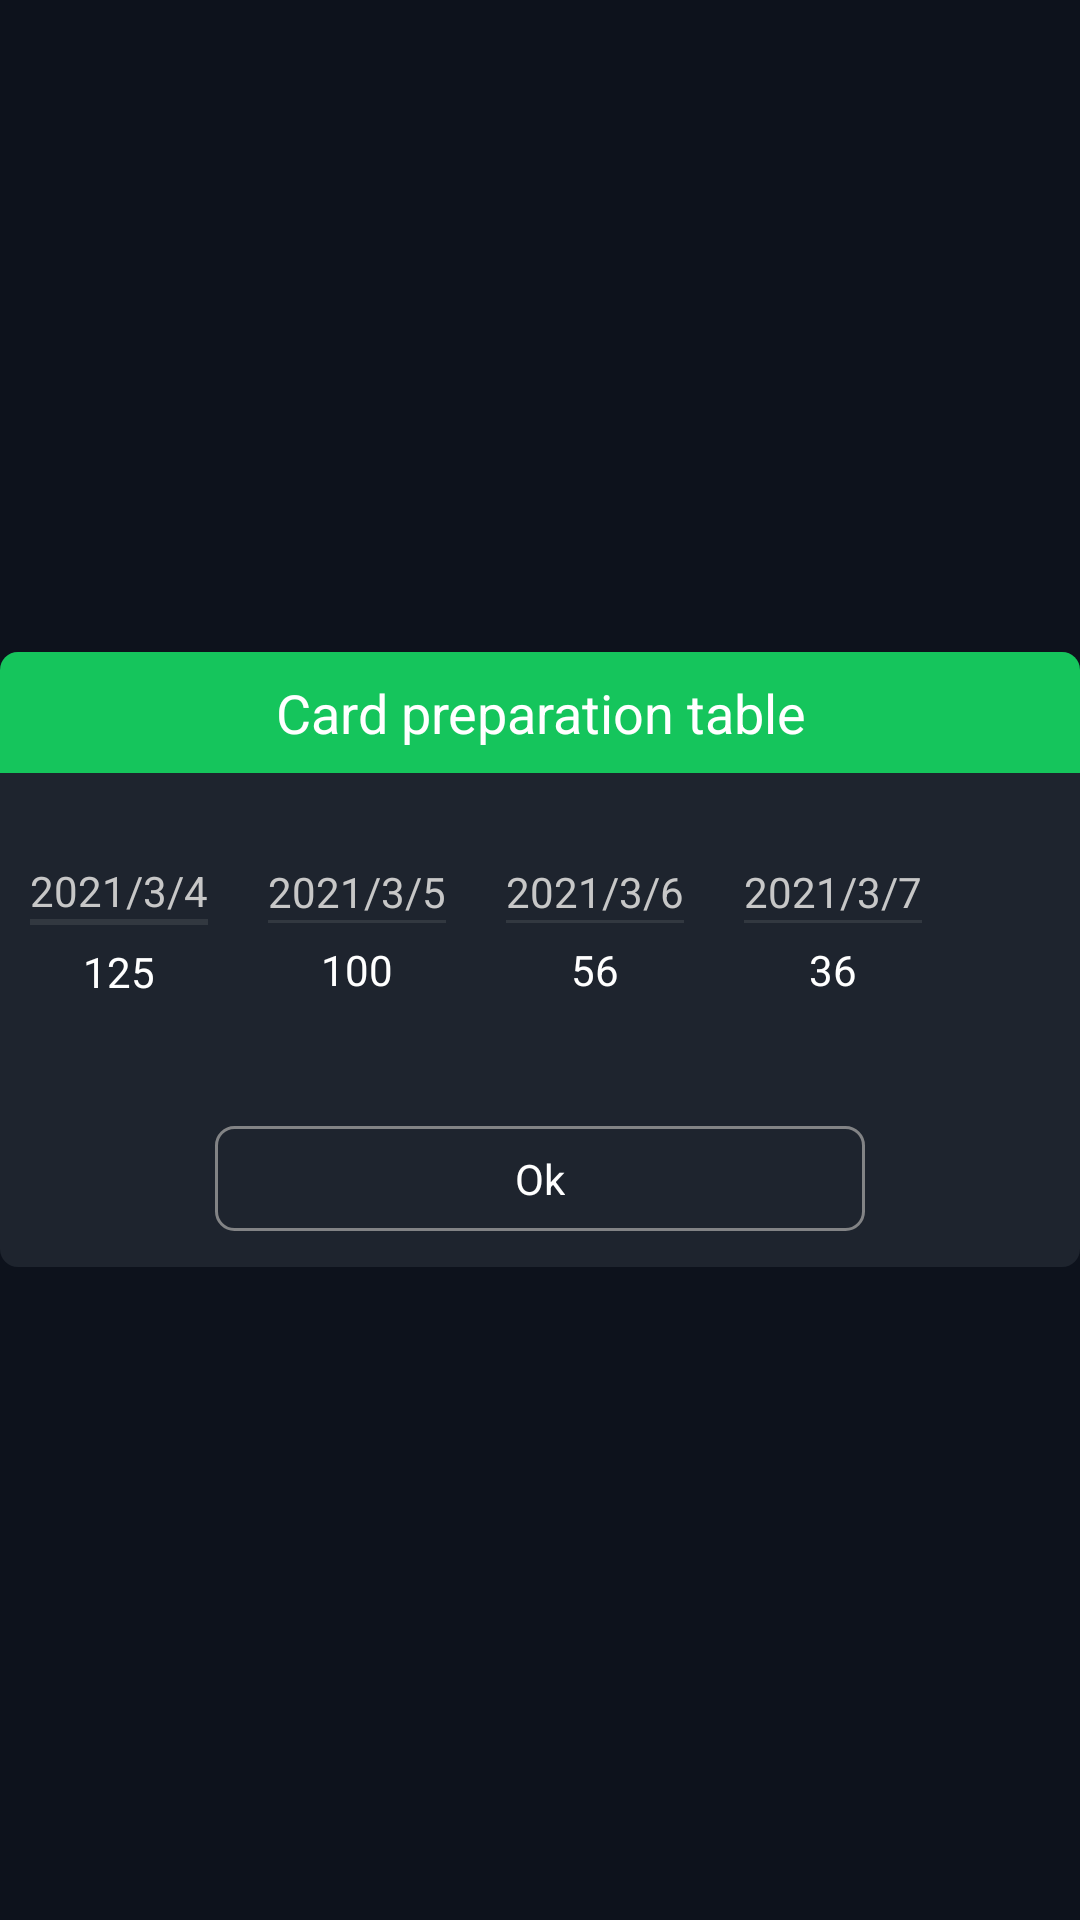

Android layout source for this screen:
<!-- AndroidManifest.xml: application theme Theme.SkinnerBox -->
<!-- res/layout/dialog_statistics.xml -->
<?xml version="1.0" encoding="utf-8"?>
<FrameLayout xmlns:android="http://schemas.android.com/apk/res/android"
    android:layout_width="match_parent"
    android:layout_height="match_parent"
    xmlns:app="http://schemas.android.com/apk/res-auto"
    android:background="@color/background_page2">

    <LinearLayout
        android:layout_width="match_parent"
        android:layout_height="wrap_content"
        android:layout_gravity="center">
        <RelativeLayout
            android:id="@+id/relativeLayout"
            android:layout_width="match_parent"
            android:layout_height="wrap_content"
            android:background="@drawable/background_cards_review_detailse"
            app:layout_constraintBottom_toBottomOf="parent"
            app:layout_constraintEnd_toEndOf="parent"
            app:layout_constraintStart_toStartOf="parent"
            app:layout_constraintTop_toBottomOf="@+id/relativeLayout2">

            <TextView
                android:layout_width="match_parent"
                android:layout_height="wrap_content"
                android:background="@drawable/heder_shape_text"
                android:gravity="center_horizontal"
                android:paddingVertical="@dimen/margin_vertical"
                android:text="@string/Card_preparation_table"
                android:textColor="@color/white"
                android:textSize="@dimen/Group_Text_Size" />

           <HorizontalScrollView
               android:id="@+id/scrollView"

               android:layout_width="match_parent"
               android:layout_height="wrap_content">
               <LinearLayout
                   android:id="@+id/linear_group_page_show_CardPreparationTable"
                   android:layout_width="match_parent"
                   android:layout_height="wrap_content"
                   android:layout_marginTop="60dp"
                   android:layout_marginBottom="20dp"
                   android:gravity="center"
                   android:orientation="horizontal">

                   <LinearLayout
                       android:id="@+id/li_group_page_Today1"
                       android:layout_width="wrap_content"
                       android:layout_height="wrap_content"
                       android:clickable="true"
                       android:elevation="2dp"
                       android:orientation="vertical"
                       android:padding="10dp">

                       <TextView
                           android:id="@+id/tv_date1"
                           android:layout_width="wrap_content"
                           android:layout_height="wrap_content"
                           android:gravity="center"
                           android:text="2021/3/4"
                           android:textColor="@color/color_content_text" />

                       <View
                           android:layout_width="match_parent"
                           android:layout_height="2dp"
                           android:background="?android:attr/listDivider"
                           android:backgroundTint="@color/color_content_text" />

                       <TextView
                           android:id="@+id/tv_group_page_numCardsToday1"
                           android:layout_width="wrap_content"
                           android:layout_height="wrap_content"
                           android:layout_gravity="center"
                           android:layout_marginTop="6dp"
                           android:gravity="center"
                           android:text="125"
                           android:textColor="@color/white" />
                   </LinearLayout>

                   <LinearLayout
                       android:id="@+id/li_group_page_today2"
                       android:layout_width="wrap_content"
                       android:layout_height="wrap_content"
                       android:clickable="true"
                       android:elevation="2dp"
                       android:orientation="vertical"
                       android:padding="10dp">

                       <TextView
                           android:id="@+id/tv_date2"
                           android:layout_width="wrap_content"
                           android:layout_height="wrap_content"
                           android:gravity="center"
                           android:text="2021/3/5"
                           android:textColor="@color/color_content_text" />

                       <View
                           android:layout_width="match_parent"
                           android:layout_height="1dp"
                           android:background="?android:attr/listDivider"
                           android:backgroundTint="@color/color_content_text" />

                       <TextView
                           android:id="@+id/tv_group_page_numCardsDay2"
                           android:layout_width="wrap_content"
                           android:layout_height="wrap_content"
                           android:layout_gravity="center"
                           android:layout_marginTop="6dp"
                           android:gravity="center"
                           android:text="100"
                           android:textColor="@color/white" />
                   </LinearLayout>

                   <LinearLayout
                       android:id="@+id/li_group_page_clickable_day3"
                       android:layout_width="wrap_content"
                       android:layout_height="wrap_content"
                       android:clickable="true"
                       android:elevation="2dp"
                       android:orientation="vertical"
                       android:padding="10dp">

                       <TextView
                           android:id="@+id/tv_date3"
                           android:layout_width="wrap_content"
                           android:layout_height="wrap_content"
                           android:gravity="center"
                           android:text="2021/3/6"
                           android:textColor="@color/color_content_text" />

                       <View
                           android:layout_width="match_parent"
                           android:layout_height="1dp"
                           android:background="?android:attr/listDivider"
                           android:backgroundTint="@color/color_content_text" />

                       <TextView
                           android:id="@+id/tv_group_page_numCardsDay3"
                           android:layout_width="wrap_content"
                           android:layout_height="wrap_content"
                           android:layout_gravity="center"
                           android:layout_marginTop="6dp"
                           android:gravity="center"
                           android:text="56"
                           android:textColor="@color/white" />
                   </LinearLayout>

                   <LinearLayout
                       android:id="@+id/li_group_page_day4"
                       android:layout_width="wrap_content"
                       android:layout_height="wrap_content"
                       android:clickable="true"
                       android:elevation="2dp"
                       android:orientation="vertical"
                       android:padding="10dp">

                       <TextView
                           android:id="@+id/tv_date4"
                           android:layout_width="wrap_content"
                           android:layout_height="wrap_content"
                           android:gravity="center"
                           android:text="2021/3/7"
                           android:textColor="@color/color_content_text" />

                       <View
                           android:layout_width="match_parent"
                           android:layout_height="1dp"
                           android:background="?android:attr/listDivider"
                           android:backgroundTint="@color/color_content_text" />

                       <TextView
                           android:id="@+id/tv_group_page_numCardsDay4"
                           android:layout_width="wrap_content"
                           android:layout_height="wrap_content"
                           android:layout_gravity="center"
                           android:layout_marginTop="6dp"
                           android:gravity="center"
                           android:text="36"
                           android:textColor="@color/white" />
                   </LinearLayout>


               </LinearLayout>
           </HorizontalScrollView>


            <TextView
                android:id="@+id/tv_statistics_Ok"
                android:layout_width="wrap_content"
                android:layout_height="wrap_content"
                android:text="Ok"
                android:gravity="center"
                android:layout_centerHorizontal="true"
                android:background="@drawable/edit_text_shape"
                android:paddingVertical="@dimen/margin_vertical"
                android:paddingHorizontal="100dp"
                android:layout_marginVertical="@dimen/Small_margin_And_padding"
                android:layout_below="@+id/scrollView"/>

        </RelativeLayout>

    </LinearLayout>
</FrameLayout>
<!-- resources referenced by this layout -->
<resources>
  <color name="background_page2">#0D121C</color>
  <color name="color_content_text">#C7C7C7</color>
  <color name="white">#FFFFFFFF</color>
  <dimen name="Group_Text_Size">18sp</dimen>
  <dimen name="Small_margin_And_padding">12dp</dimen>
  <dimen name="margin_vertical">8dp</dimen>
  <!-- drawable background_cards_review_detailse (drawable) -->
  <?xml version="1.0" encoding="utf-8"?>
  <shape xmlns:android="http://schemas.android.com/apk/res/android"
      android:shape="rectangle">
      <corners android:radius="@dimen/dialog_radius"/>
      <solid android:color="@color/background_items"/>
  
  </shape>
  <!-- drawable edit_text_shape (drawable) -->
  <?xml version="1.0" encoding="utf-8"?>
  <shape xmlns:android="http://schemas.android.com/apk/res/android"
      android:shape="rectangle">
      <corners android:radius="6dp"/>
      <stroke android:width="1dp" android:color="@color/color_details_text"/>
  
  </shape>
  <!-- drawable heder_shape_text (drawable) -->
  <?xml version="1.0" encoding="utf-8"?>
  <shape xmlns:android="http://schemas.android.com/apk/res/android"
      android:shape="rectangle">
      <corners android:topRightRadius="@dimen/dialog_radius" android:topLeftRadius="@dimen/dialog_radius"/>
      <solid android:color="@color/green"/>
  
  </shape>
  <string name="Card_preparation_table">Card preparation table</string>
  <style name="Theme.SkinnerBox" parent="Theme.MaterialComponents.Light.NoActionBar">
          
          <item name="colorPrimary">@color/background_items</item>
          <item name="colorPrimaryVariant">@color/background_items</item>
          <item name="colorOnPrimary">@color/background_items</item>
          
          <item name="colorSecondary">@color/blue_Text</item>
          <item name="colorSecondaryVariant">@color/teal_700</item>
          <item name="colorOnSecondary">@color/white</item>
  
          
          <item name="android:statusBarColor" tools:targetApi="l">?attr/colorPrimaryVariant</item>
          
  
          <item name="android:popupMenuStyle">@style/PopupMenu</item>
          <item name="android:textColor">@color/white</item>
          <item name="android:navigationBarColor">@color/background_items2</item>
          </style>
  <dimen name="dialog_radius">6dp</dimen>
  <color name="background_items">#1E242E</color>
  <color name="color_details_text">#828385</color>
  <color name="green">#15C55C</color>
  <color name="blue_Text">#1D70FF</color>
  <color name="teal_700">#FF018786</color>
  <style name="PopupMenu" parent="@android:style/Widget.PopupMenu">
          <item name="android:popupBackground">@drawable/popup_back</item>
      </style>
  <color name="background_items2">#151A22</color>
  <!-- drawable popup_back (drawable) -->
  <?xml version="1.0" encoding="utf-8"?>
  <layer-list xmlns:android="http://schemas.android.com/apk/res/android">
    <item
        android:top="@dimen/margin_vertical"
        android:right="16dp">
        <shape android:shape="rectangle">
            <corners android:radius="4dp"/>
            <padding android:top="4dp"
                android:bottom="4dp"
                android:right="2dp"
                android:left="2dp"/>
            <solid android:color="#181C23"/>
        </shape>
    </item>
  
  
  </layer-list>
</resources>
